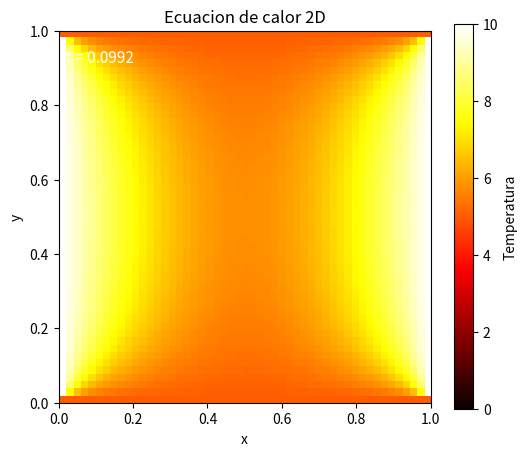

Python code for this plot:
import numpy as np
import matplotlib.pyplot as plt
from matplotlib.animation import FuncAnimation


# -----------------------------
# Parametros fisicos y numericos
# -----------------------------

Lx = 1.0
Ly = 1.0

Nx = 50
Ny = 50

kappa = 1.0 # Tenemos inicializada nuestra constante kappa.

h = Lx / Nx

r = 0.20
t_final = 0.1
snapshot_interval = 20

# Procedemos a indicar nuestro dt y los pasos numéricos que debemos realizar
# En este caso, declaramos dt y num_steps

dt = (r * (h**2)) / kappa # Esto se realiza con respecto al proceso de discretización indicado para nuestra ecuación de calor 
num_steps = int(t_final / dt) # Lo indicamos como un valor entero, para evitar inexactitudes o errores en los bucles que utilizaremos más adelante


# -----------------------------
# Condicion inicial
# -----------------------------

u = np.zeros((Nx + 1, Ny + 1))

# -----------------------------
# Condiciones de frontera
# -----------------------------

def aplicar_frontera(u):
    # Procedemos a aplicar las condiciones de aplicar
    # Aplicamos las condiciones en bordes de x (Partes izquierda y derecha del rectángulo)

    u[0, :] = 10.0
    u[-1, :] = 10.0 # Lo que indicamos aquí, es que lo indicamos para todos los valores de y en las coordenadas x indicadas

    # Procedemos a definir las condiciones de frontera para la parte y para el límite inferior y superior

    u[:, 0] = 5.0
    u[:, -1] = 5.0

aplicar_frontera(u)


# -----------------------------
# Evolucion temporal
# -----------------------------

snapshots = []
tiempos = []

u_new = np.copy(u)

for n in range(num_steps + 1):

    # TODO:
    # guardar snapshots y tiempos
    #
    # cuidado con copias superficiales

    if n % snapshot_interval == 0:
        snapshots.append(np.copy(u)) # Si se cumple esta condición, guardamos los resultados en la lista creadas para los snapshots, para que se vayan agregando a la lista
        tiempos.append(n * dt) # Agregamos los pasos de tiempo a la lista de tiempos



    # TODO:
    # completar la actualización
    #
    # aplicar condiciones de frontera
    #
    # preparar arreglos u y u_new para siguiente iteración

    # Proponemos el doble bucle explícito para integrar todos los nodos internos

    for i in range(1, Nx):
        for j in range(1, Ny):
            u_new[i,j] = u[i, j] + r * (u[i+1, j] + u[i-1, j] + u[i, j+1] + u[i, j-1] - 4 *u[i, j])
    
    # Una vez calculado todo el interior del paso actual, procedemos a aplicar las condiciones de frontera sobre la nueva malla

    aplicar_frontera(u_new)

    u = np.copy(u_new) # Actualizamos los datos para u para la próxima iteración



# -----------------------------
# Animacion
# -----------------------------

fig, ax = plt.subplots(figsize=(6, 5))

im = ax.imshow(
    snapshots[0].T,
    origin="lower",
    extent=[0, Lx, 0, Ly],
    cmap="hot",
    vmin=0.0,
    vmax=np.max(snapshots[0])
)

cbar = plt.colorbar(im, ax=ax)
cbar.set_label("Temperatura")

ax.set_xlabel("x")
ax.set_ylabel("y")
ax.set_title("Ecuacion de calor 2D")

time_text = ax.text(
    0.02,
    0.95,
    "",
    transform=ax.transAxes,
    color="white",
    fontsize=11,
    verticalalignment="top"
)


def actualizar(frame):
    im.set_data(snapshots[frame].T)
    time_text.set_text(f"t = {tiempos[frame]:.4f}")
    return im, time_text


anim = FuncAnimation(
    fig,
    actualizar,
    frames=len(snapshots),
    interval=80,
    blit=True
)

anim.save("calor_2d.gif", writer="pillow", fps=15)

plt.show()
